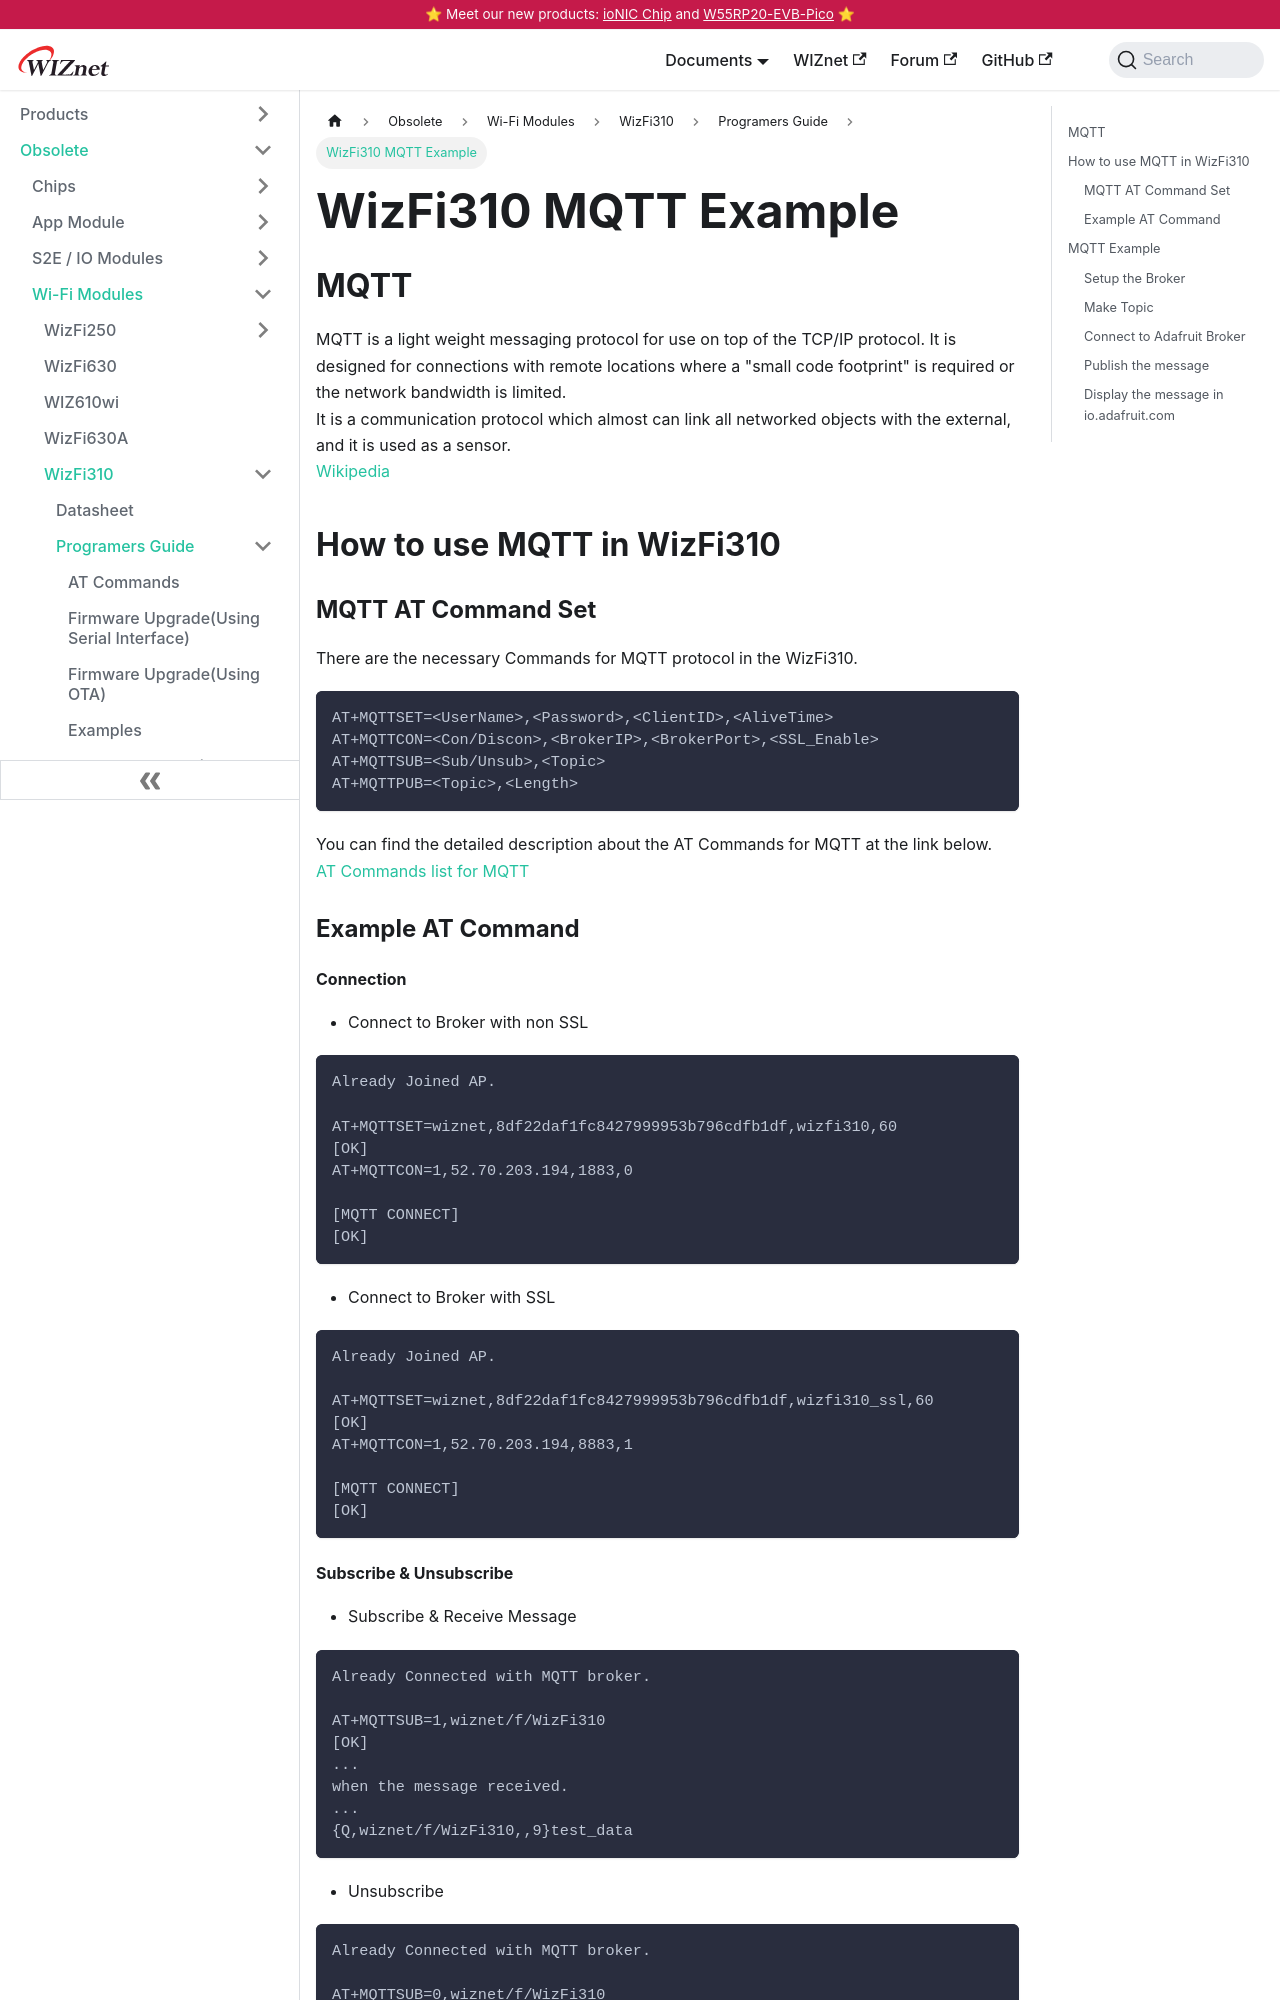

repository: Wiznet/document_framework · page: Product/Modules/Wi-Fi-Module/WizFi310/Programers-Guide/mqtt_example.html · generator: docusaurus

---
id: mqtt_example
title: WizFi310 MQTT Example
date: 2020-04-15
---

## MQTT

MQTT is a light weight messaging protocol for use on top of the TCP/IP
protocol. It is designed for connections with remote locations where a
"small code footprint" is required or the network bandwidth is
limited.  
It is a communication protocol which almost can link all networked
objects with the external, and it is used as a sensor.  
[Wikipedia](https://en.wikipedia.org/wiki/MQTT)  
  
## How to use MQTT in WizFi310
  
### MQTT AT Command Set

There are the necessary Commands for MQTT protocol in the WizFi310.  
  

```
AT+MQTTSET=<UserName>,<Password>,<ClientID>,<AliveTime>  
AT+MQTTCON=<Con/Discon>,<BrokerIP>,<BrokerPort>,<SSL_Enable>  
AT+MQTTSUB=<Sub/Unsub>,<Topic>  
AT+MQTTPUB=<Topic>,<Length>  
```

You can find the detailed description about the AT Commands for MQTT
at the link below.  
[AT Commands list for MQTT](./AT_Commands.md#mqtt-commands)

  
### Example AT Command
